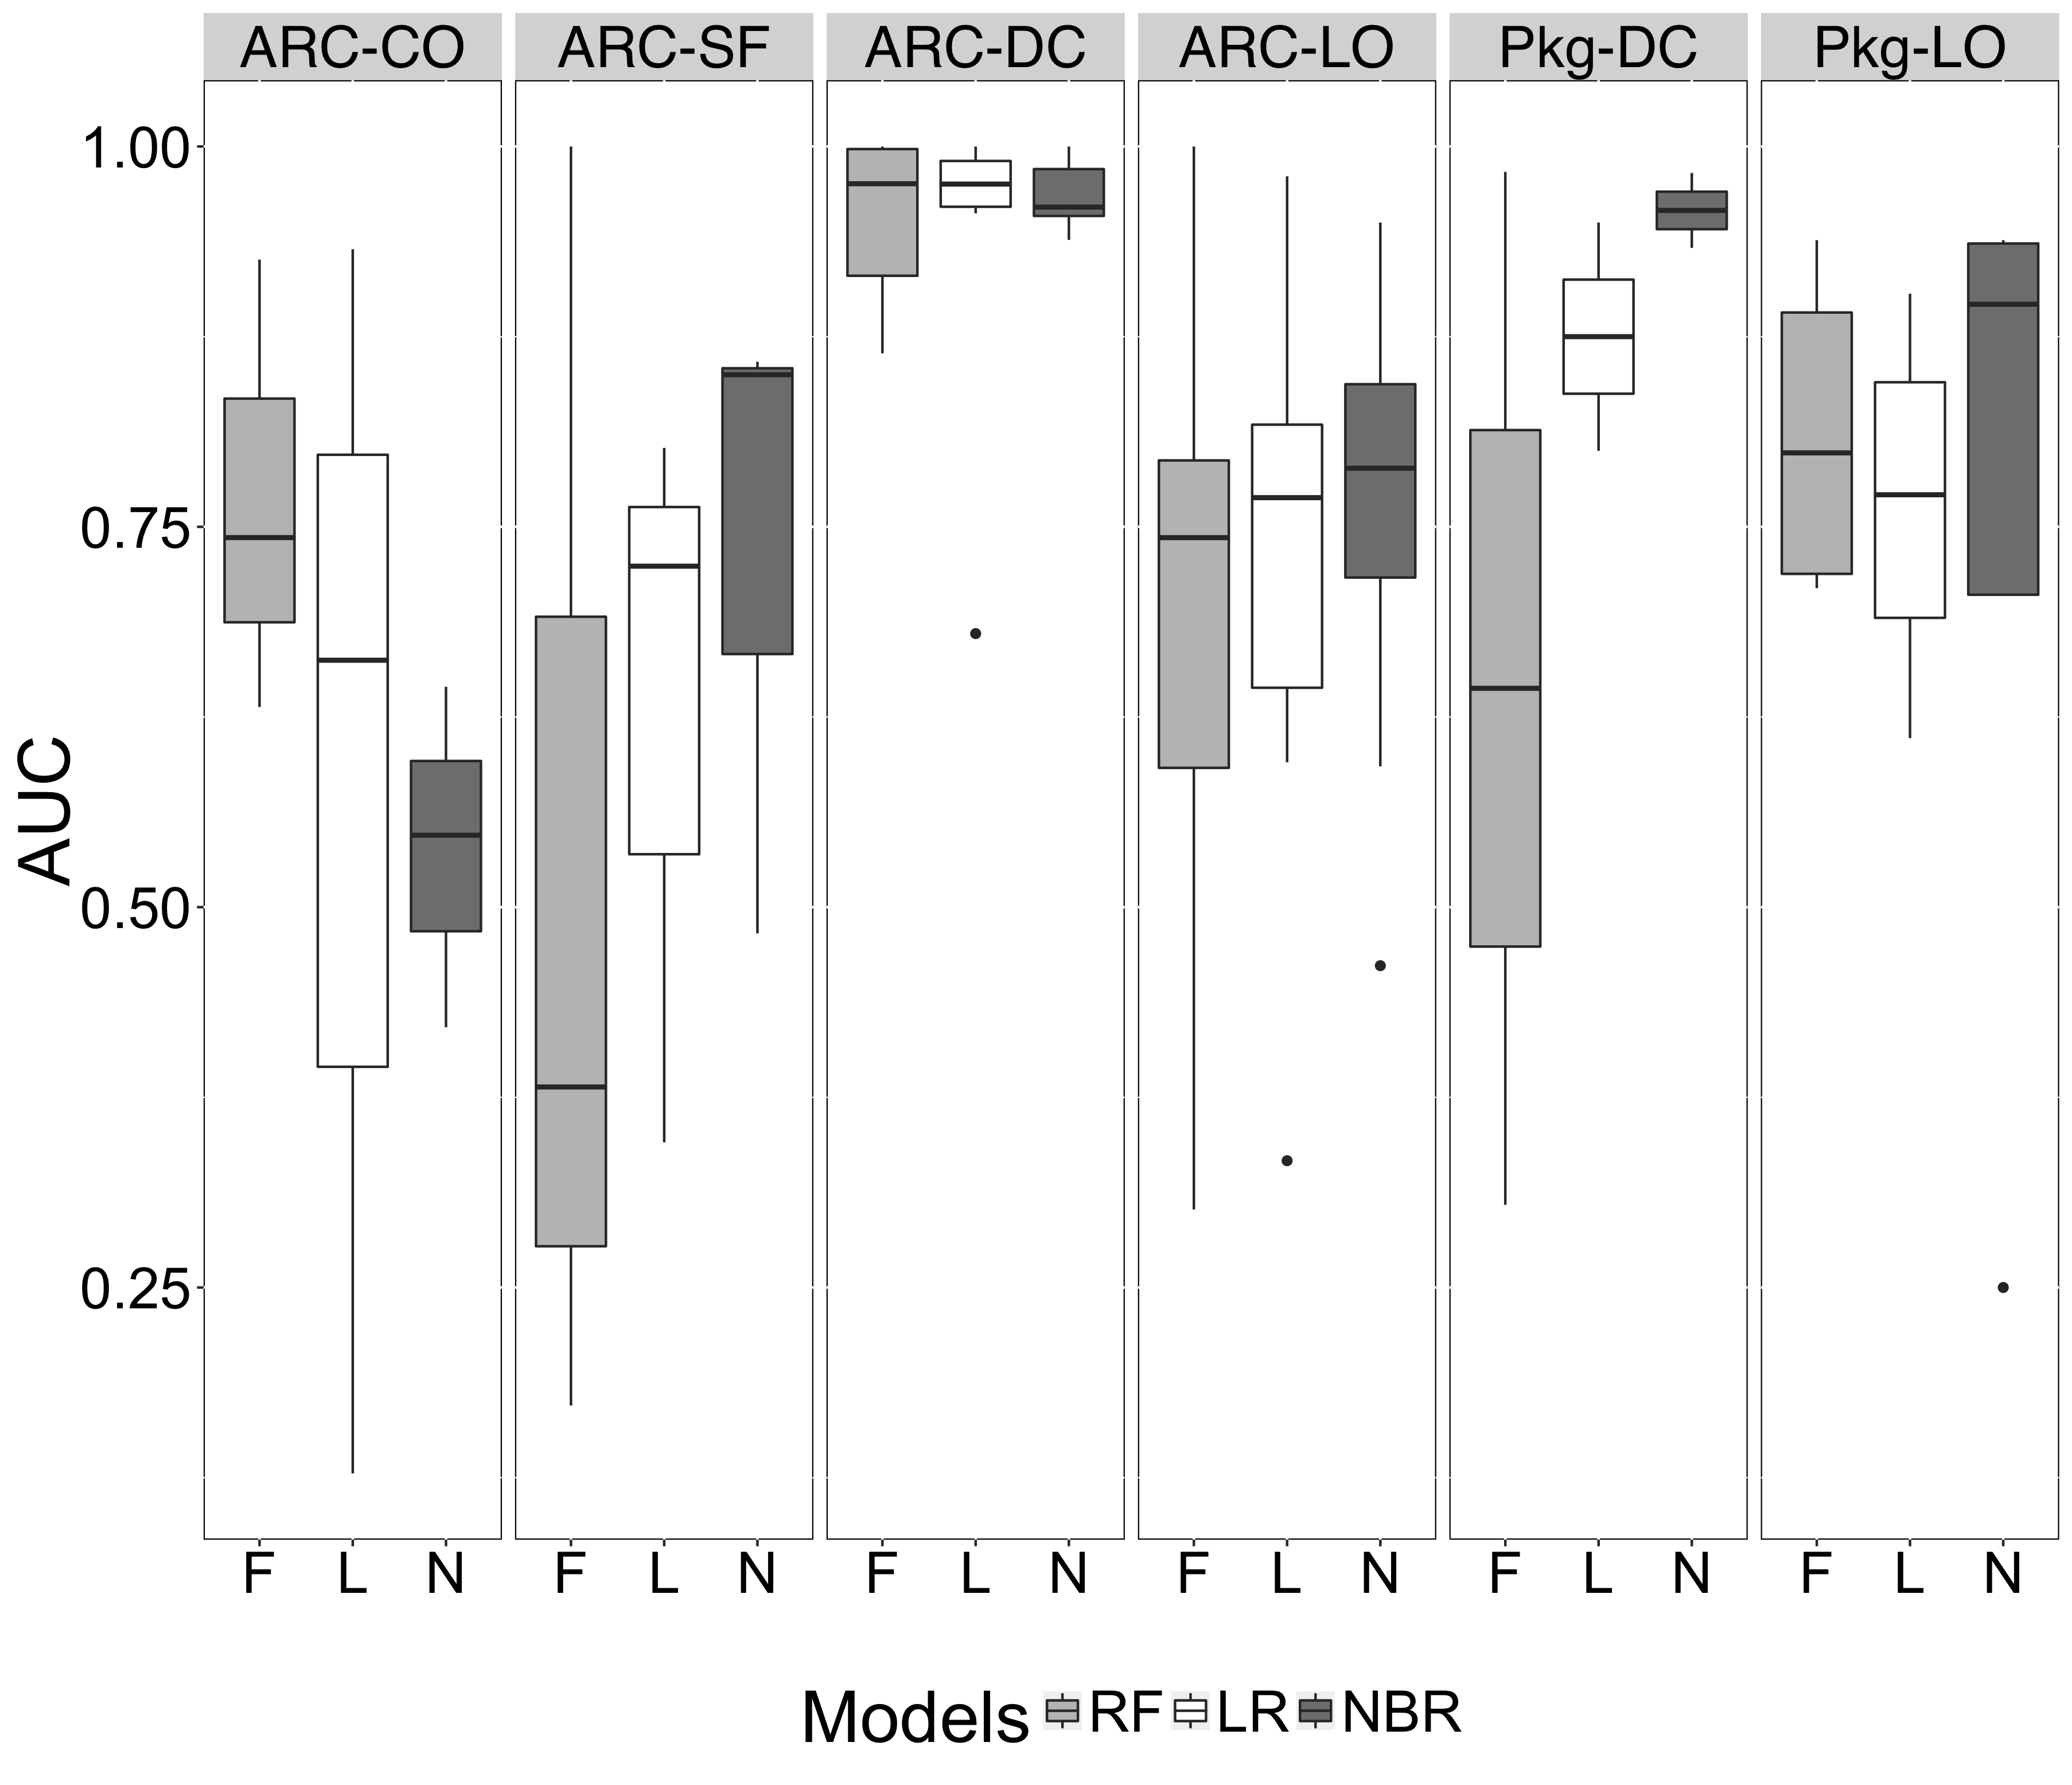

The data file committed next to this chart (first rows):
Models, AUC, Smell
N, 0.4211, ARC-CO
L, 0.1278, ARC-CO
F, 0.6316, ARC-CO
N, 0.9593, ARC-DC
L, 0.9733, ARC-DC
F, 0.9008, ARC-DC
N, 0.7511, ARC-LO
L, 0.776, ARC-LO
F, 0.7467, ARC-LO
N, 0.6449, ARC-CO
L, 0.6623, ARC-CO
F, 0.7429, ARC-CO
N, 0.961, ARC-DC
L, 0.9773, ARC-DC
F, 0.9578, ARC-DC
N, 0.8012, ARC-LO
L, 0.7672, ARC-LO
F, 0.7725, ARC-LO
N, 0.5473, ARC-CO
L, 0.9324, ARC-CO
F, 0.9257, ARC-CO
N, 0.9527, ARC-DC
L, 0.9561, ARC-DC
F, 0.9932, ARC-DC
N, 0.7758, ARC-LO
L, 0.7711, ARC-LO
F, 0.6997, ARC-LO
N, 0.9826, Pkg-DC
L, 0.8, Pkg-DC
F, 0.3043, Pkg-DC
N, 0.8571, Pkg-LO
L, 0.7165, Pkg-LO
F, 0.875, Pkg-LO
N, 0.9385, Pkg-LO
L, 0.8256, Pkg-LO
F, 0.9385, Pkg-LO
N, 1, ARC-DC
L, 1, ARC-DC
F, 1, ARC-DC
N, 0.8571, ARC-LO
L, 0.8758, ARC-LO
F, 0.7391, ARC-LO
N, 0.4828, ARC-SF
L, 0.7241, ARC-SF
F, 0.1724, ARC-SF
N, 0.9932, ARC-DC
L, 0.9949, ARC-DC
F, 1, ARC-DC
N, 0.8393, ARC-LO
L, 0.7976, ARC-LO
F, 1, ARC-LO
N, 0.8585, ARC-SF
L, 0.8019, ARC-SF
F, 1, ARC-SF
N, 0.5926, ARC-LO
L, 0.3333, ARC-LO
F, 0.8889, ARC-LO
N, 0.8214, ARC-LO
L, 0.9286, ARC-LO
F, 0.8571, ARC-LO
... 30 more rows
